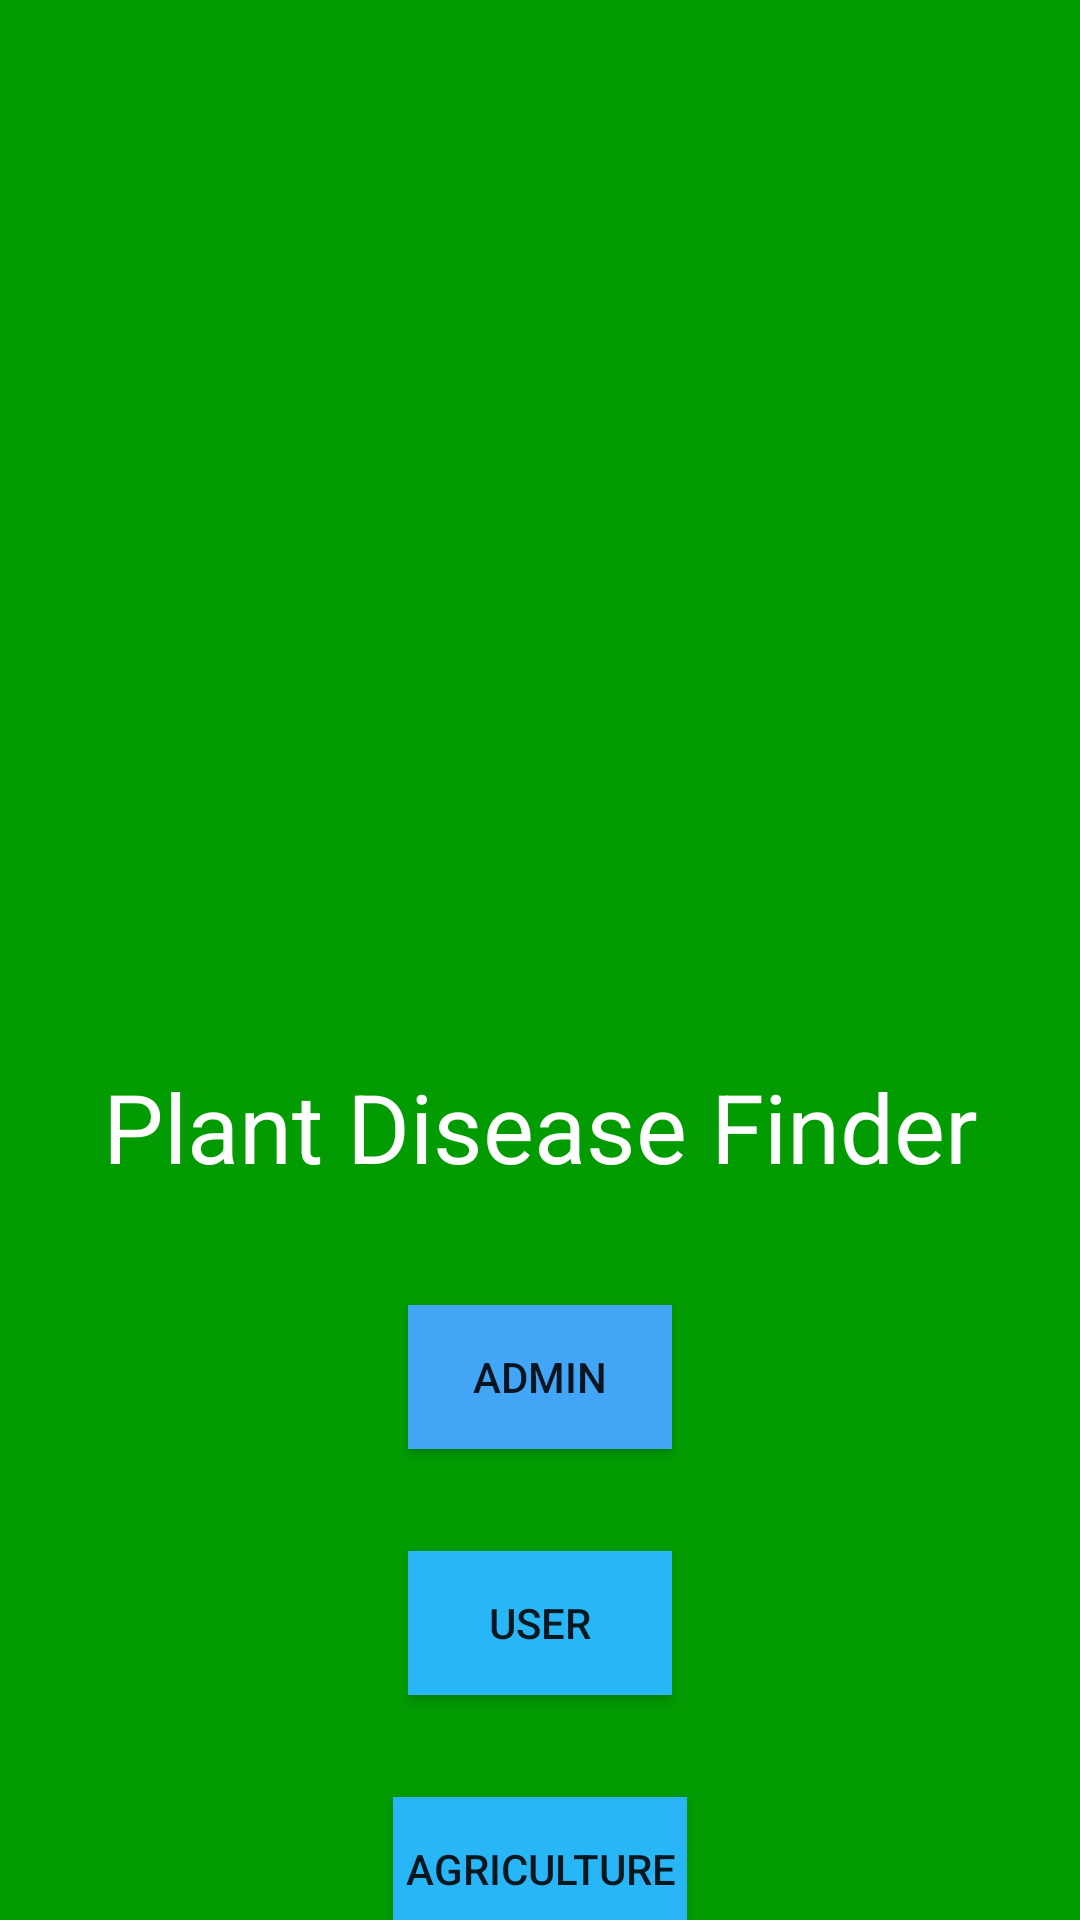

Layout XML and referenced resources for this Android screen:
<!-- AndroidManifest.xml: application theme Theme.OrganDonation -->
<!-- res/layout/activity_spalsh.xml -->
<?xml version="1.0" encoding="utf-8"?>
<androidx.constraintlayout.widget.ConstraintLayout xmlns:android="http://schemas.android.com/apk/res/android"
    xmlns:app="http://schemas.android.com/apk/res-auto"
    xmlns:tools="http://schemas.android.com/tools"
    android:layout_width="match_parent"
    android:layout_height="match_parent"
    android:background="#029C02"
    tools:context=".SplashActivity">

    <ImageView
        android:id="@+id/iv_logo"
        android:layout_width="match_parent"
        android:layout_height="350dp"
        android:scaleType="fitCenter"
        android:src="@drawable/planet_one"
        app:layout_constraintEnd_toEndOf="parent"
        app:layout_constraintStart_toStartOf="parent"
        app:layout_constraintTop_toTopOf="parent" />

    <androidx.appcompat.widget.AppCompatButton
        android:id="@+id/btn_admin"
        android:layout_width="wrap_content"
        android:layout_height="wrap_content"
        android:layout_margin="34dp"
        android:background="#42A5F5"
        android:text="Admin"
        app:layout_constraintEnd_toEndOf="parent"
        app:layout_constraintStart_toStartOf="parent"
        app:layout_constraintTop_toBottomOf="@+id/appCompatTextView" />

    <androidx.appcompat.widget.AppCompatButton
        android:id="@+id/btn_user"
        android:layout_width="wrap_content"
        android:layout_height="wrap_content"
        android:layout_margin="34dp"
        android:background="#29B6F6"
        android:text="User"
        app:layout_constraintEnd_toEndOf="parent"
        app:layout_constraintStart_toStartOf="parent"
        app:layout_constraintTop_toBottomOf="@+id/btn_admin" />

    <androidx.appcompat.widget.AppCompatButton
        android:id="@+id/btn_agriculture"
        android:layout_width="wrap_content"
        android:layout_height="wrap_content"
        android:layout_margin="34dp"
        android:background="#29B6F6"
        android:padding="4dp"
        android:text="Agriculture"

        app:layout_constraintEnd_toEndOf="parent"
        app:layout_constraintStart_toStartOf="parent"
        app:layout_constraintTop_toBottomOf="@+id/btn_user" />

    <androidx.appcompat.widget.AppCompatTextView
        android:id="@+id/appCompatTextView"
        android:layout_width="wrap_content"
        android:layout_height="wrap_content"
        android:padding="4dp"
        android:text="Plant Disease Finder"
        android:textColor="#ffffff"
        android:textSize="32sp"
        app:layout_constraintEnd_toEndOf="parent"
        app:layout_constraintStart_toStartOf="parent"
        app:layout_constraintTop_toBottomOf="@+id/iv_logo" />

</androidx.constraintlayout.widget.ConstraintLayout>
<!-- resources referenced by this layout -->
<resources>
  <style name="Theme.OrganDonation" parent="Theme.MaterialComponents.DayNight.DarkActionBar">
          
          <item name="colorPrimary">@color/app_secondary</item>
          <item name="colorPrimaryVariant">@color/app_primary</item>
          <item name="colorOnPrimary">@color/white</item>
          
          <item name="colorSecondary">@color/teal_200</item>
          <item name="colorSecondaryVariant">@color/teal_700</item>
          <item name="colorOnSecondary">@color/black</item>
          
          <item name="android:statusBarColor">?attr/colorPrimaryVariant</item>
          
      </style>
  <color name="app_secondary">#029C02</color>
  <color name="app_primary">#029C02</color>
  <color name="white">#FFFFFFFF</color>
  <color name="teal_200">#FF03DAC5</color>
  <color name="teal_700">#FF018786</color>
  <color name="black">#FF000000</color>
</resources>
